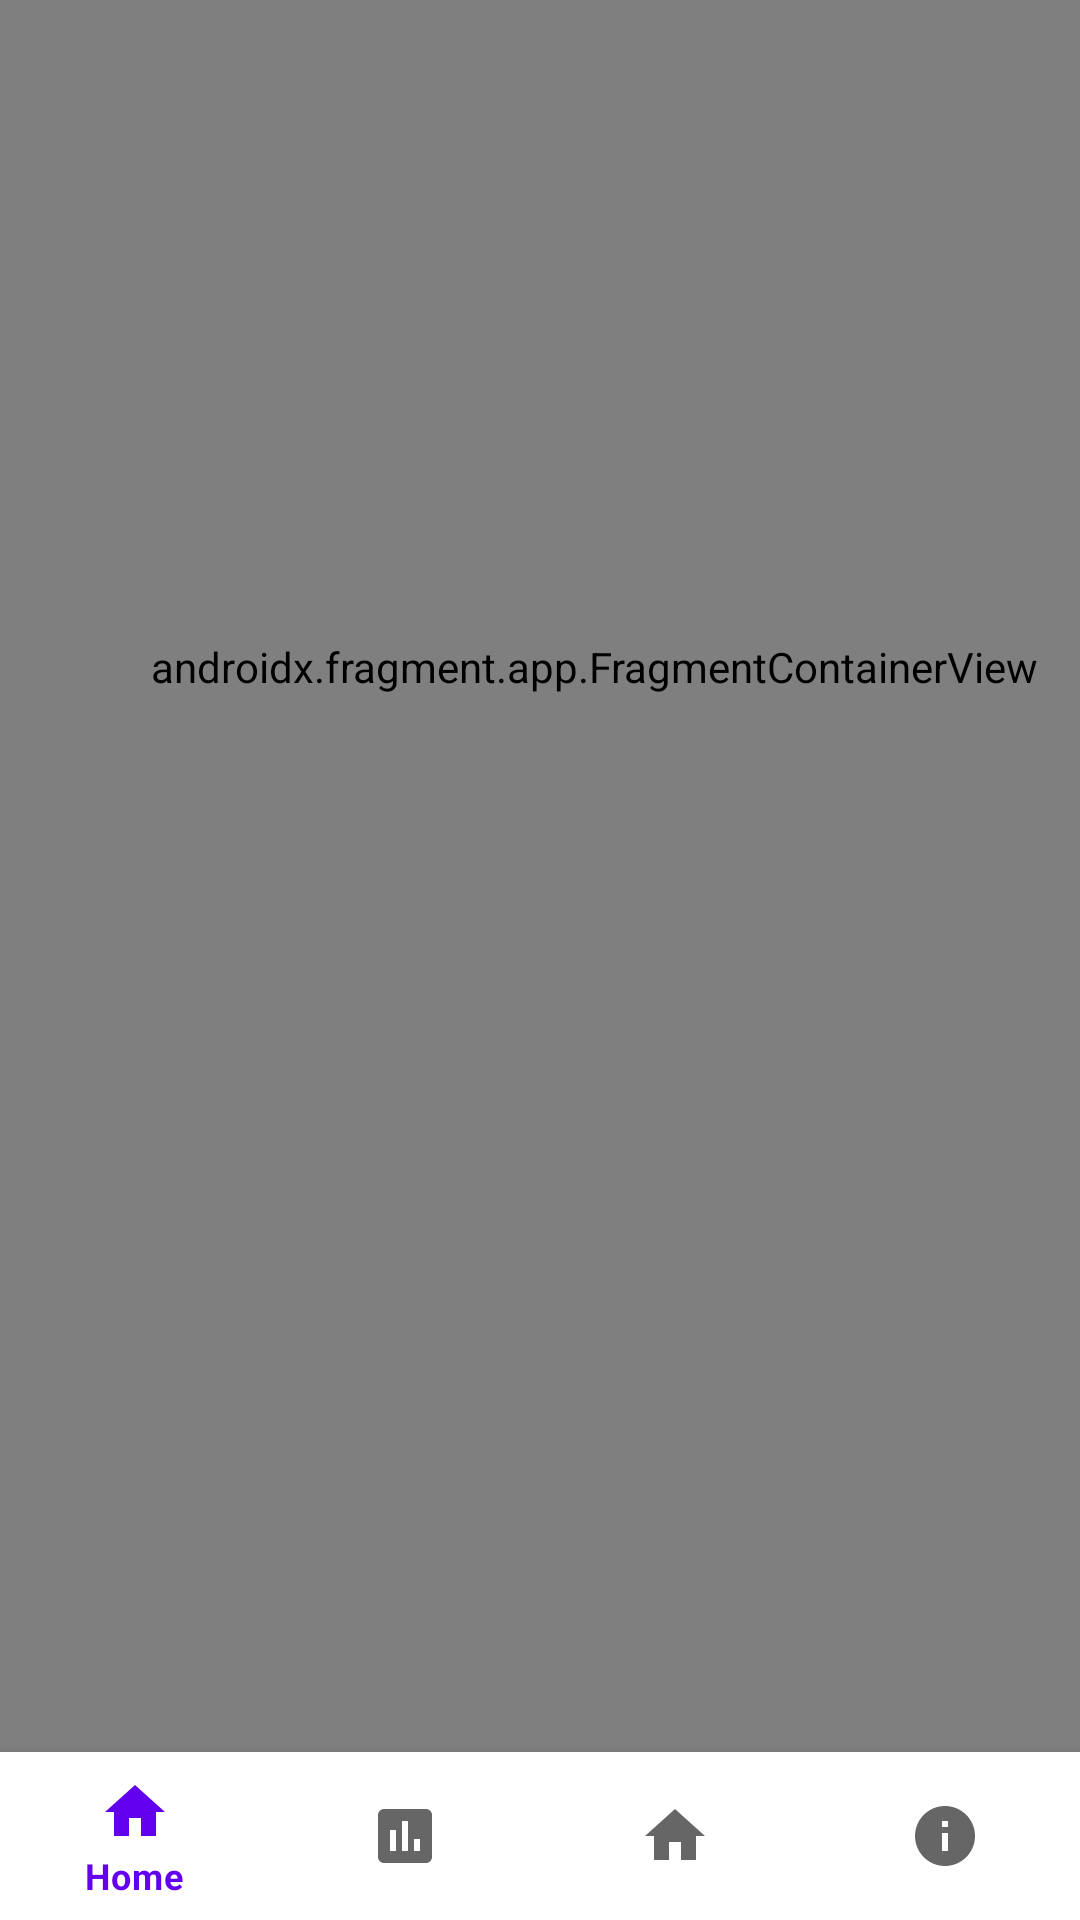

Here is an Android app screen rendered from its layout file. Give the layout XML and the strings, colors and styles it references.
<!-- AndroidManifest.xml: application theme Theme.COVIDAnalyzer -->
<!-- res/layout/activity_main.xml -->
<?xml version="1.0" encoding="utf-8"?>
<androidx.constraintlayout.widget.ConstraintLayout xmlns:android="http://schemas.android.com/apk/res/android"
    xmlns:app="http://schemas.android.com/apk/res-auto"
    xmlns:tools="http://schemas.android.com/tools"
    android:id="@+id/container"
    android:layout_width="match_parent"
    android:layout_height="match_parent">

    <com.google.android.material.bottomnavigation.BottomNavigationView
        android:id="@+id/nav_view"
        android:layout_width="0dp"
        android:layout_height="wrap_content"
        android:layout_marginStart="0dp"
        android:layout_marginEnd="0dp"
        android:background="?android:attr/windowBackground"
        app:layout_constraintBottom_toBottomOf="parent"
        app:layout_constraintLeft_toLeftOf="parent"
        app:layout_constraintRight_toRightOf="parent"
        app:menu="@menu/bottom_nav_menu" />

    <androidx.fragment.app.FragmentContainerView
        android:id="@+id/nav_host_fragment_activity_main"
        android:name="androidx.navigation.fragment.NavHostFragment"
        android:layout_width="396dp"
        android:layout_height="724dp"
        app:defaultNavHost="true"
        app:layout_constraintBottom_toTopOf="@id/nav_view"
        app:layout_constraintHorizontal_bias="0.0"
        app:layout_constraintLeft_toLeftOf="parent"
        app:layout_constraintRight_toRightOf="parent"
        app:layout_constraintTop_toTopOf="parent"
        app:layout_constraintVertical_bias="1.0"
        app:navGraph="@navigation/mobile_navigation" />

</androidx.constraintlayout.widget.ConstraintLayout>
<!-- resources referenced by this layout -->
<resources>
  <style name="Theme.COVIDAnalyzer" parent="Theme.MaterialComponents.DayNight.NoActionBar">
          
          <item name="colorPrimary">@color/purple_500</item>
          <item name="colorPrimaryVariant">@color/purple_700</item>
          <item name="colorOnPrimary">@color/white</item>
          
          <item name="colorSecondary">@color/teal_200</item>
          <item name="colorSecondaryVariant">@color/teal_700</item>
          <item name="colorOnSecondary">@color/black</item>
          
          <item name="android:statusBarColor" tools:targetApi="l">?attr/colorPrimaryVariant</item>
          
          <item name="android:button">@color/light_orange</item>
      </style>
  <color name="purple_500">#FF6200EE</color>
  <color name="purple_700">#FF3700B3</color>
  <color name="white">#FFFFFFFF</color>
  <color name="teal_200">#FF03DAC5</color>
  <color name="teal_700">#FF018786</color>
  <color name="black">#FF000000</color>
  <color name="light_orange">#F2A154</color>
</resources>
